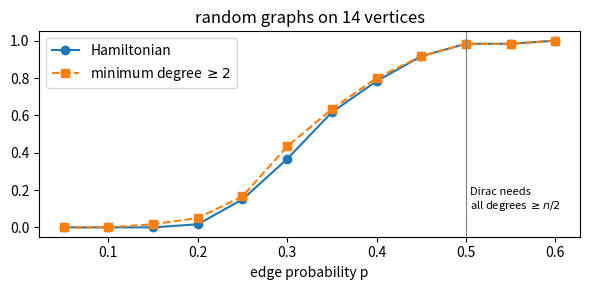

Here is the Python script that generated this plot:
import itertools, random, math, time
from collections import defaultdict, deque, Counter
import numpy as np
import matplotlib.pyplot as plt
random.seed(5)
def random_graph(n, p, rng=random):
    adj = {v: set() for v in range(n)}
    for u, v in itertools.combinations(range(n), 2):
        if rng.random() < p:
            adj[u].add(v); adj[v].add(u)
    return adj
def connected(adj, removed=()):
    vs = [v for v in adj if v not in removed]
    if not vs: return True
    seen = {vs[0]}; st = [vs[0]]
    while st:
        u = st.pop()
        for w in adj[u]:
            if w not in seen and w not in removed:
                seen.add(w); st.append(w)
    return len(seen) == len(vs)

def bipartite_or_odd_cycle(adj):
    colour, parent, depth = {}, {}, {}
    for s in adj:
        if s in colour: continue
        colour[s], parent[s], depth[s] = 0, None, 0
        q = deque([s])
        while q:
            u = q.popleft()
            for w in adj[u]:
                if w not in colour:
                    colour[w], parent[w], depth[w] = 1 - colour[u], u, depth[u] + 1
                    q.append(w)
                elif colour[w] == colour[u]:
                    a, b, left, right = u, w, [u], [w]
                    while a != b:                       # climb to the lowest common ancestor
                        if depth[a] >= depth[b]: a = parent[a]; left.append(a)
                        else: b = parent[b]; right.append(b)
                    return False, left + right[-2::-1]  # u ... lca ... w
    return True, colour

def check(adj, res):
    ok, cert = res
    if ok:
        return all(cert[u] != cert[v] for u in adj for v in adj[u])
    c = cert
    return (len(c) % 2 == 1 and len(set(c)) == len(c)
            and all(c[(i + 1) % len(c)] in adj[c[i]] for i in range(len(c))))

stats = Counter()
for trial in range(3000):
    n = random.randint(1, 25); adj = random_graph(n, random.choice([0.05, 0.1, 0.2]))
    res = bipartite_or_odd_cycle(adj)
    assert check(adj, res)
    stats['bipartite' if res[0] else 'odd cycle'] += 1
print(stats, '- every answer certified')
pet = {i: set() for i in range(10)}
for i in range(5):
    for u, v in [(i, (i + 1) % 5), (5 + i, 5 + (i + 2) % 5), (i, 5 + i)]:
        pet[u].add(v); pet[v].add(u)
print('Petersen graph:', bipartite_or_odd_cycle(pet))

def euler_tour(n, edges, directed=False, start=None, with_ids=False):
    # edges: list of (u, v); returns the list of vertices of a closed tour, or None
    inc = [[] for _ in range(n)]
    for i, (u, v) in enumerate(edges):
        inc[u].append((v, i))
        if not directed: inc[v].append((u, i))
    if directed:
        outd, ind = Counter(u for u, v in edges), Counter(v for u, v in edges)
        if any(outd[v] != ind[v] for v in range(n)): return None
    elif any(len(inc[v]) % 2 for v in range(n)):   # a loop counts twice
        return None
    used, ptr = [False] * len(edges), [0] * n
    if start is None: start = edges[0][0] if edges else 0
    stack, tour = [(start, None)], []
    while stack:
        u = stack[-1][0]
        while ptr[u] < len(inc[u]) and used[inc[u][ptr[u]][1]]: ptr[u] += 1
        if ptr[u] == len(inc[u]):
            tour.append(stack.pop())
        else:
            v, i = inc[u][ptr[u]]; used[i] = True; stack.append((v, i))
    if len(tour) != len(edges) + 1: return None          # not connected
    tour.reverse()
    verts = [v for v, i in tour]
    return (verts, [i for v, i in tour[1:]]) if with_ids else verts

def is_tour(tour, edges, directed=False):
    key = (lambda a, b: (a, b)) if directed else (lambda a, b: tuple(sorted((a, b))))
    return tour[0] == tour[-1] and Counter(key(a, b) for a, b in zip(tour, tour[1:])) == Counter(key(*e) for e in edges)

# random Eulerian multigraphs: unions of random closed walks
for trial in range(500):
    n = random.randint(2, 12); edges = []
    for _ in range(random.randint(1, 4)):
        w = [0] + [random.randrange(n) for _ in range(random.randint(1, 8))] + [0]
        edges += list(zip(w, w[1:]))          # closed walks through 0: connected, Eulerian
    start = 0
    for directed in (False, True):
        t = euler_tour(n, edges, directed, start)
        assert t is not None and is_tour(t, edges, directed)
print('500 random multigraphs, undirected and directed: tours verified')
K = ['N', 'I', 'S', 'E']
kon = [(0, 1), (0, 1), (2, 1), (2, 1), (0, 3), (2, 3), (1, 3)]
print('Koenigsberg degrees:', {K[v]: d for v, d in Counter(x for e in kon for x in e).items()}, '-> tour:', euler_tour(4, kon))
for top in (6, 7):
    dom = [(a, b) for a in range(top + 1) for b in range(a, top + 1)]
    t = euler_tour(top + 1, dom)
    print(f'dominoes 0..{top} ({len(dom)} tiles):', 'ring ' + ' '.join(f'[{a}|{b}]' for a, b in zip(t, t[1:])) if t else 'impossible (degrees are odd)')

# Exercise 5.1: k trails. Pair the odd vertices with k fake edges, take a tour, cut at the fake edges.
def min_trails(n, edges):
    odd = [v for v, d in Counter(x for e in edges for x in e).items() if d % 2]
    fake = [(odd[i], odd[i + 1]) for i in range(0, len(odd), 2)]
    if not fake: return [euler_tour(n, edges)], 0
    verts, ids = euler_tour(n, edges + fake, start=odd[0], with_ids=True)
    j = ids.index(len(edges))                  # rotate the closed tour to start just after a fake edge
    verts = verts[j + 1:-1] + verts[:j + 1]; ids = ids[j + 1:] + ids[:j + 1]
    trails, cur = [], [verts[0]]
    for v, i in zip(verts[1:] + [verts[0]], ids):
        if i >= len(edges):
            trails.append(cur); cur = [v]
        else:
            cur.append(v)
    return trails, len(fake)
random.seed(1)
for trial in range(300):
    n = random.randint(3, 10)
    adj = random_graph(n, 0.5)
    if not connected(adj): continue
    edges = [(u, v) for u in adj for v in adj[u] if u < v]
    if not edges: continue
    trails, k = min_trails(n, edges)
    used = Counter(tuple(sorted(x)) for tr in trails for x in zip(tr, tr[1:]))
    assert used == Counter(tuple(sorted(e)) for e in edges) and len(trails) == max(k, 1)
print('Exercise 5.1 checked: k trails cover every edge exactly once')

def de_bruijn_euler(q, n):
    if n == 1: return list(range(q))
    verts = list(itertools.product(range(q), repeat=n - 1)); idx = {v: i for i, v in enumerate(verts)}
    edges = [(idx[w[:-1]], idx[w[1:]]) for w in itertools.product(range(q), repeat=n)]
    t = euler_tour(len(verts), edges, directed=True, start=0)
    return [verts[v][0] for v in t[:-1]]

def de_bruijn_lyndon(q, n):
    # Fredricksen-Kessler-Maiorana (Duval's generation of Lyndon words)
    seq, w = [], [-1]
    while w:
        w[-1] += 1
        if n % len(w) == 0: seq += w
        m = len(w)
        while len(w) < n: w.append(w[len(w) - m])
        while w and w[-1] == q - 1: w.pop()
    return seq

def is_de_bruijn(s, q, n):
    L = len(s); ss = s + s[:n - 1]
    return L == q ** n and len({tuple(ss[i:i + n]) for i in range(L)}) == L

for q, n in [(2, 1), (2, 3), (2, 4), (2, 10), (3, 2), (3, 5), (4, 4), (10, 4)]:
    a, b = de_bruijn_euler(q, n), de_bruijn_lyndon(q, n)
    assert is_de_bruijn(a, q, n) and is_de_bruijn(b, q, n)
print('B(2,4) by Lyndon words:', ''.join(map(str, de_bruijn_lyndon(2, 4))))
s = de_bruijn_lyndon(10, 4)
print('the safe: one sequence of', len(s) + 3, 'presses tries all 10^4 codes; starts', ''.join(map(str, s[:20])), '...')

def count_brute(q, n):
    L = q ** n; c = 0
    for s in itertools.product(range(q), repeat=L):
        if s[:n] == (0,) * n and is_de_bruijn(list(s), q, n):  # fix the rotation starting with 0^n
            c += 1
    return c
for q, n in [(2, 1), (2, 2), (2, 3), (2, 4), (3, 1), (3, 2), (4, 1)]:
    t0 = time.time()
    formula = math.factorial(q) ** (q ** (n - 1)) // q ** n
    print(f'q={q}, n={n}: brute force {count_brute(q, n):>3}, formula (q!)^(q^(n-1))/q^n = {formula}')

s = de_bruijn_lyndon(2, 5)
suits = [f'{v}{c}' for c in 'SHDC' for v in ['A', '2', '3', '4', '5', '6', '7', '8']]
reds = [c for c in suits if c[-1] in 'HD']; blacks = [c for c in suits if c[-1] in 'SC']
deck = [reds.pop() if bit else blacks.pop() for bit in s]       # red = 1
where = {tuple((s + s)[i:i + 5]): i for i in range(32)}
cut = random.randrange(32)
colours = tuple((s + s)[cut:cut + 5])
print('colours called out:', ''.join('R' if c else 'B' for c in colours))
i = where[colours]
print('the magician names:', (deck + deck)[i:i + 5], ' actual:', (deck + deck)[cut:cut + 5])

def dirac_cycle(adj):
    n = len(adj); path = [0]; on = {0}
    while True:
        extended = True
        while extended:                           # greedy extension at both ends
            extended = False
            for end in (0, -1):
                for w in adj[path[end]]:
                    if w not in on:
                        (path.insert(0, w) if end == 0 else path.append(w)); on.add(w); extended = True; break
        k = len(path) - 1
        i = next(i for i in range(k) if path[i + 1] in adj[path[0]] and path[i] in adj[path[k]])
        cyc = path[:i + 1] + path[k:i:-1]         # v0..vi vk..v(i+1), closes back to v0
        if len(cyc) == n: return cyc
        j, u = next((j, u) for j, v in enumerate(cyc) for u in adj[v] if u not in on)
        path = [u] + cyc[j:] + cyc[:j]; on.add(u)

def is_ham_cycle(c, adj):
    return len(set(c)) == len(adj) == len(c) and all(c[(i + 1) % len(c)] in adj[c[i]] for i in range(len(c)))

for n in [10, 50, 200, 400]:
    for trial in range(5):
        while True:          # random graph with minimum degree >= n/2
            adj = random_graph(n, 0.62)
            if min(len(a) for a in adj.values()) >= n / 2: break
        t0 = time.time(); c = dirac_cycle(adj); dt = time.time() - t0
        assert is_ham_cycle(c, adj)
    print(f'n={n}: Hamiltonian cycles found and checked ({dt * 1000:.1f} ms for the last one)')

def hamiltonian_exact(adj):
    n = len(adj); full = (1 << n) - 1
    # reach[S] = set of v such that a path from 0 visits exactly S and ends at v (bitmask)
    reach = [0] * (1 << n); reach[1] = 1
    nb = [sum(1 << w for w in adj[v]) for v in range(n)]
    for S in range(1, 1 << n, 2):
        r = reach[S]
        while r:
            v = (r & -r).bit_length() - 1; r &= r - 1
            free = nb[v] & ~S
            while free:
                w = (free & -free).bit_length() - 1; free &= free - 1
                reach[S | 1 << w] |= 1 << w
    return any(reach[full] >> v & 1 and 0 in adj[v] for v in range(n))

def sharp_example(n):
    adj = {v: set() for v in range(n)}
    if n % 2:   # two cliques of size (n+1)/2 sharing vertex 0
        m = (n + 1) // 2; A, B = range(0, m), [0] + list(range(m, n))
    else:       # K_{n/2-1, n/2+1}
        A, B = None, None
    if A is not None:
        for X in (A, B):
            for u, v in itertools.combinations(X, 2): adj[u].add(v); adj[v].add(u)
    else:
        left = range(n // 2 - 1)
        for u in left:
            for v in range(n // 2 - 1, n): adj[u].add(v); adj[v].add(u)
    return adj
for n in range(3, 15):
    adj = sharp_example(n)
    print(n, 'min degree', min(map(len, adj.values())), '= ceil(n/2)-1:', min(map(len, adj.values())) == math.ceil(n / 2) - 1,
          ' Hamiltonian:', hamiltonian_exact(adj))

def random_tournament(n, rng=random):
    beats = [[False] * n for _ in range(n)]
    for u, v in itertools.combinations(range(n), 2):
        if rng.random() < 0.5: beats[u][v] = True
        else: beats[v][u] = True
    return beats

def redei(beats):
    games = 0
    def b(u, v):
        nonlocal games; games += 1; return beats[u][v]
    path = [0]
    for x in range(1, len(beats)):
        if b(x, path[0]): path.insert(0, x); continue
        if b(path[-1], x): path.append(x); continue
        lo, hi = 0, len(path) - 1             # path[lo] -> x, x -> path[hi]
        while hi - lo > 1:
            mid = (lo + hi) // 2
            if b(path[mid], x): lo = mid
            else: hi = mid
        path.insert(hi, x)
    return path, games

for n in [10, 100, 1000, 3000]:
    T = random_tournament(n); p, g = redei(T)
    assert sorted(p) == list(range(n)) and all(T[a][b] for a, b in zip(p, p[1:]))
    print(f'n={n}: ranking found with {g} games looked up (n log2 n = {n * math.log2(n):.0f}, all games = {n * (n - 1) // 2})')

def count_ham_paths(beats):
    n = len(beats); cnt = [[0] * n for _ in range(1 << n)]
    for v in range(n): cnt[1 << v][v] = 1
    for S in range(1, 1 << n):
        for v in range(n):
            c = cnt[S][v]
            if c:
                for w in range(n):
                    if not S >> w & 1 and beats[v][w]: cnt[S | 1 << w][w] += c
    return sum(cnt[(1 << n) - 1])

def strongly_connected(beats):
    n = len(beats)
    def reach(adj):
        seen = {0}; st = [0]
        while st:
            u = st.pop()
            for w in range(n):
                if adj(u, w) and w not in seen: seen.add(w); st.append(w)
        return len(seen) == n
    return reach(lambda u, w: beats[u][w]) and reach(lambda u, w: beats[w][u])

def ham_cycle_tournament(beats):
    n = len(beats); adj = {v: {w for w in range(n) if beats[v][w] or beats[w][v]} for v in range(n)}
    full = (1 << n) - 1; reach = [0] * (1 << n); reach[1] = 1
    for S in range(1, 1 << n, 2):
        r = reach[S]
        for v in range(n):
            if r >> v & 1:
                for w in range(n):
                    if not S >> w & 1 and beats[v][w]: reach[S | 1 << w] |= 1 << w
    return any(reach[full] >> v & 1 and beats[v][0] for v in range(n))

counts = Counter(); strong = camion = 0
for trial in range(400):
    n = random.randint(3, 9); T = random_tournament(n)
    h = count_ham_paths(T); counts[h % 2] += 1
    if strongly_connected(T):
        strong += 1; camion += ham_cycle_tournament(T)
    wins = [sum(r) for r in T]; x = wins.index(max(wins))
    assert all(y == x or T[x][y] or any(T[x][z] and T[z][y] for z in range(n)) for y in range(n))   # king
print('parity of the number of Hamiltonian paths:', dict(counts))
print(f'strongly connected tournaments: {strong}, with a Hamiltonian cycle: {camion}')
trans = [[u < v for v in range(7)] for u in range(7)]
print('transitive tournament on 7 players:', count_ham_paths(trans), 'Hamiltonian path')

for n in [5, 7, 9]:
    vals = [count_ham_paths(random_tournament(n)) for _ in range(300)]
    print(f'n={n}: average {np.mean(vals):.1f}, Szele n!/2^(n-1) = {math.factorial(n) / 2 ** (n - 1):.1f}, max seen {max(vals)}')

def max_disjoint_paths(adj, A, B):
    cap = defaultdict(int); nbr = defaultdict(set)
    def arc(u, v, c=1):
        cap[(u, v)] += c; nbr[u].add(v); nbr[v].add(u)
    for v in adj:
        arc(('in', v), ('out', v))
        for w in adj[v]: arc(('out', v), ('in', w))
    for a in A: arc('s', ('in', a))
    for b in B: arc(('out', b), 't')
    flow = 0
    while True:
        prev = {'s': None}; q = deque(['s'])
        while q and 't' not in prev:
            u = q.popleft()
            for w in nbr[u]:
                if w not in prev and cap[(u, w)] > 0: prev[w] = u; q.append(w)
        if 't' not in prev: return flow
        v = 't'
        while prev[v] is not None:
            u = prev[v]; cap[(u, v)] -= 1; cap[(v, u)] += 1; v = u
        flow += 1

def separates(adj, A, B, X):
    seen = {a for a in A if a not in X}; st = list(seen)
    while st:
        u = st.pop()
        if u in B: return False
        for w in adj[u]:
            if w not in seen and w not in X: seen.add(w); st.append(w)
    return True

def min_separator(adj, A, B):
    for k in range(len(adj) + 1):
        for X in itertools.combinations(adj, k):
            if separates(adj, A, B, set(X)): return k

random.seed(8)
for trial in range(400):
    n = random.randint(3, 11); adj = random_graph(n, random.choice([0.2, 0.35, 0.5]))
    A = set(random.sample(range(n), random.randint(1, 3))); B = set(random.sample(range(n), random.randint(1, 3)))
    assert max_disjoint_paths(adj, A, B) == min_separator(adj, A, B)
print("Menger's theorem checked on 400 random instances (A and B may overlap)")

def connectivity(adj):
    # Corollary 5.9: min over non-adjacent s, t of the number of disjoint s-t paths
    vs = list(adj); best = len(vs) - 1
    for s, t in itertools.combinations(vs, 2):
        if t not in adj[s]:
            H = {v: adj[v] - {s, t} for v in adj if v not in (s, t)}     # G - s - t
            best = min(best, max_disjoint_paths(H, set(adj[s]), set(adj[t])))
    return best
def cube(d):
    return {v: {v ^ (1 << i) for i in range(d)} for v in range(1 << d)}
grid = {(i, j): {(i + a, j + b) for a, b in [(1, 0), (-1, 0), (0, 1), (0, -1)] if 0 <= i + a < 4 and 0 <= j + b < 4} for i in range(4) for j in range(4)}
for name, g in [('Petersen', pet), ('cube Q3', cube(3)), ('cube Q4', cube(4)), ('4x4 grid', grid), ('K_{3,4}', {v: (set(range(3, 7)) if v < 3 else set(range(3))) for v in range(7)})]:
    print(f'{name}: connectivity {connectivity(g)}, minimum degree {min(map(len, g.values()))}')

def dfs_tree(adj, root=0):
    order, parent, st, seen = [], {root: None}, [(root, iter(adj[root]))], {root}
    order.append(root)
    while st:
        u, it = st[-1]
        for w in it:
            if w not in seen:
                seen.add(w); parent[w] = u; order.append(w); st.append((w, iter(adj[w]))); break
        else:
            st.pop()
    return order, parent

def ear_decomposition(adj):
    order, parent = dfs_tree(adj); pos = {v: i for i, v in enumerate(order)}
    visited, chains = set(), []
    for v in order:
        for u in adj[v]:
            if parent.get(u) != v and parent.get(v) != u and pos[u] > pos[v]:   # back edge u -> ancestor v
                chain = [v]; visited.add(v); x = u
                while x not in visited:
                    chain.append(x); visited.add(x); x = parent[x]
                chain.append(x); chains.append(chain)
    return chains

def check_ears(adj, chains):
    edges = {frozenset((a, b)) for a in adj for b in adj[a]}
    got = [frozenset(e) for c in chains for e in zip(c, c[1:])]
    if Counter(got) != Counter(edges) or chains[0][0] != chains[0][-1]: return False
    H = set(chains[0])
    for c in chains[1:]:
        if c[0] == c[-1] or c[0] not in H or c[-1] not in H or any(x in H for x in c[1:-1]): return False
        H |= set(c)
    return H == set(adj)

def two_connected(adj):
    return len(adj) >= 3 and all(connected(adj, {v}) for v in adj)

stats = Counter()
for trial in range(1000):
    n = random.randint(3, 14); adj = random_graph(n, random.choice([0.25, 0.4, 0.6]))
    if not connected(adj): continue
    tc = two_connected(adj); ok = check_ears(adj, ear_decomposition(adj)) if sum(map(len, adj.values())) else False
    assert tc == ok          # Whitney: an ear decomposition exactly when 2-connected
    stats[tc] += 1
print('connected graphs tested:', dict(stats), '(True = 2-connected, ear decomposition found and checked)')
print('Petersen graph ears:', ear_decomposition(pet))

def robbins(adj):
    order, parent = dfs_tree(adj); pos = {v: i for i, v in enumerate(order)}
    arcs = set()
    for u in adj:
        for w in adj[u]:
            if parent.get(w) == u: arcs.add((u, w))              # tree edge, parent to child
            elif parent.get(u) != w and pos[u] > pos[w]: arcs.add((u, w))   # back edge, descendant to ancestor
    return arcs
def strongly_conn(vs, arcs):
    out, inn = defaultdict(set), defaultdict(set)
    for a, b in arcs: out[a].add(b); inn[b].add(a)
    def full(nb):
        s = next(iter(vs)); seen = {s}; st = [s]
        while st:
            u = st.pop()
            for w in nb[u]:
                if w not in seen: seen.add(w); st.append(w)
        return len(seen) == len(vs)
    return full(out) and full(inn)
def has_bridge(adj):
    return any(not connected({x: adj[x] - ({v} if x == u else {u} if x == v else set()) for x in adj}) for u in adj for v in adj[u])
cnt = Counter()
for trial in range(1000):
    n = random.randint(2, 15); adj = random_graph(n, random.choice([0.2, 0.35, 0.5]))
    if not connected(adj) or n < 2: continue
    arcs = robbins(adj); assert len(arcs) == sum(map(len, adj.values())) // 2
    sc = strongly_conn(set(adj), arcs)
    assert sc == (not has_bridge(adj)); cnt[sc] += 1
print("Robbins checked: the DFS orientation is strongly connected exactly when there is no bridge", dict(cnt))

def gray(n):
    return [i ^ (i >> 1) for i in range(1 << n)]
for n in range(2, 11):
    g = gray(n)
    assert len(set(g)) == 1 << n and all(bin(a ^ b).count('1') == 1 for a, b in zip(g, g[1:] + g[:1]))
print('reflected Gray codes checked up to n = 10:', [format(x, '03b') for x in gray(3)])

n = 14; ps = np.linspace(0.05, 0.6, 12); frac_ham, frac_deg2 = [], []
for p in ps:
    h = d = 0
    for _ in range(60):
        adj = random_graph(n, p)
        h += hamiltonian_exact(adj); d += min(map(len, adj.values())) >= 2
    frac_ham.append(h / 60); frac_deg2.append(d / 60)
plt.figure(figsize=(6, 3))
plt.plot(ps, frac_ham, 'o-', label='Hamiltonian')
plt.plot(ps, frac_deg2, 's--', label='minimum degree $\\geq 2$')
plt.axvline(0.5, color='gray', lw=0.8); plt.text(0.505, 0.1, 'Dirac needs\nall degrees $\\geq n/2$', fontsize=8)
plt.xlabel('edge probability p'); plt.title(f'random graphs on {n} vertices'); plt.legend(); plt.tight_layout(); plt.show()
